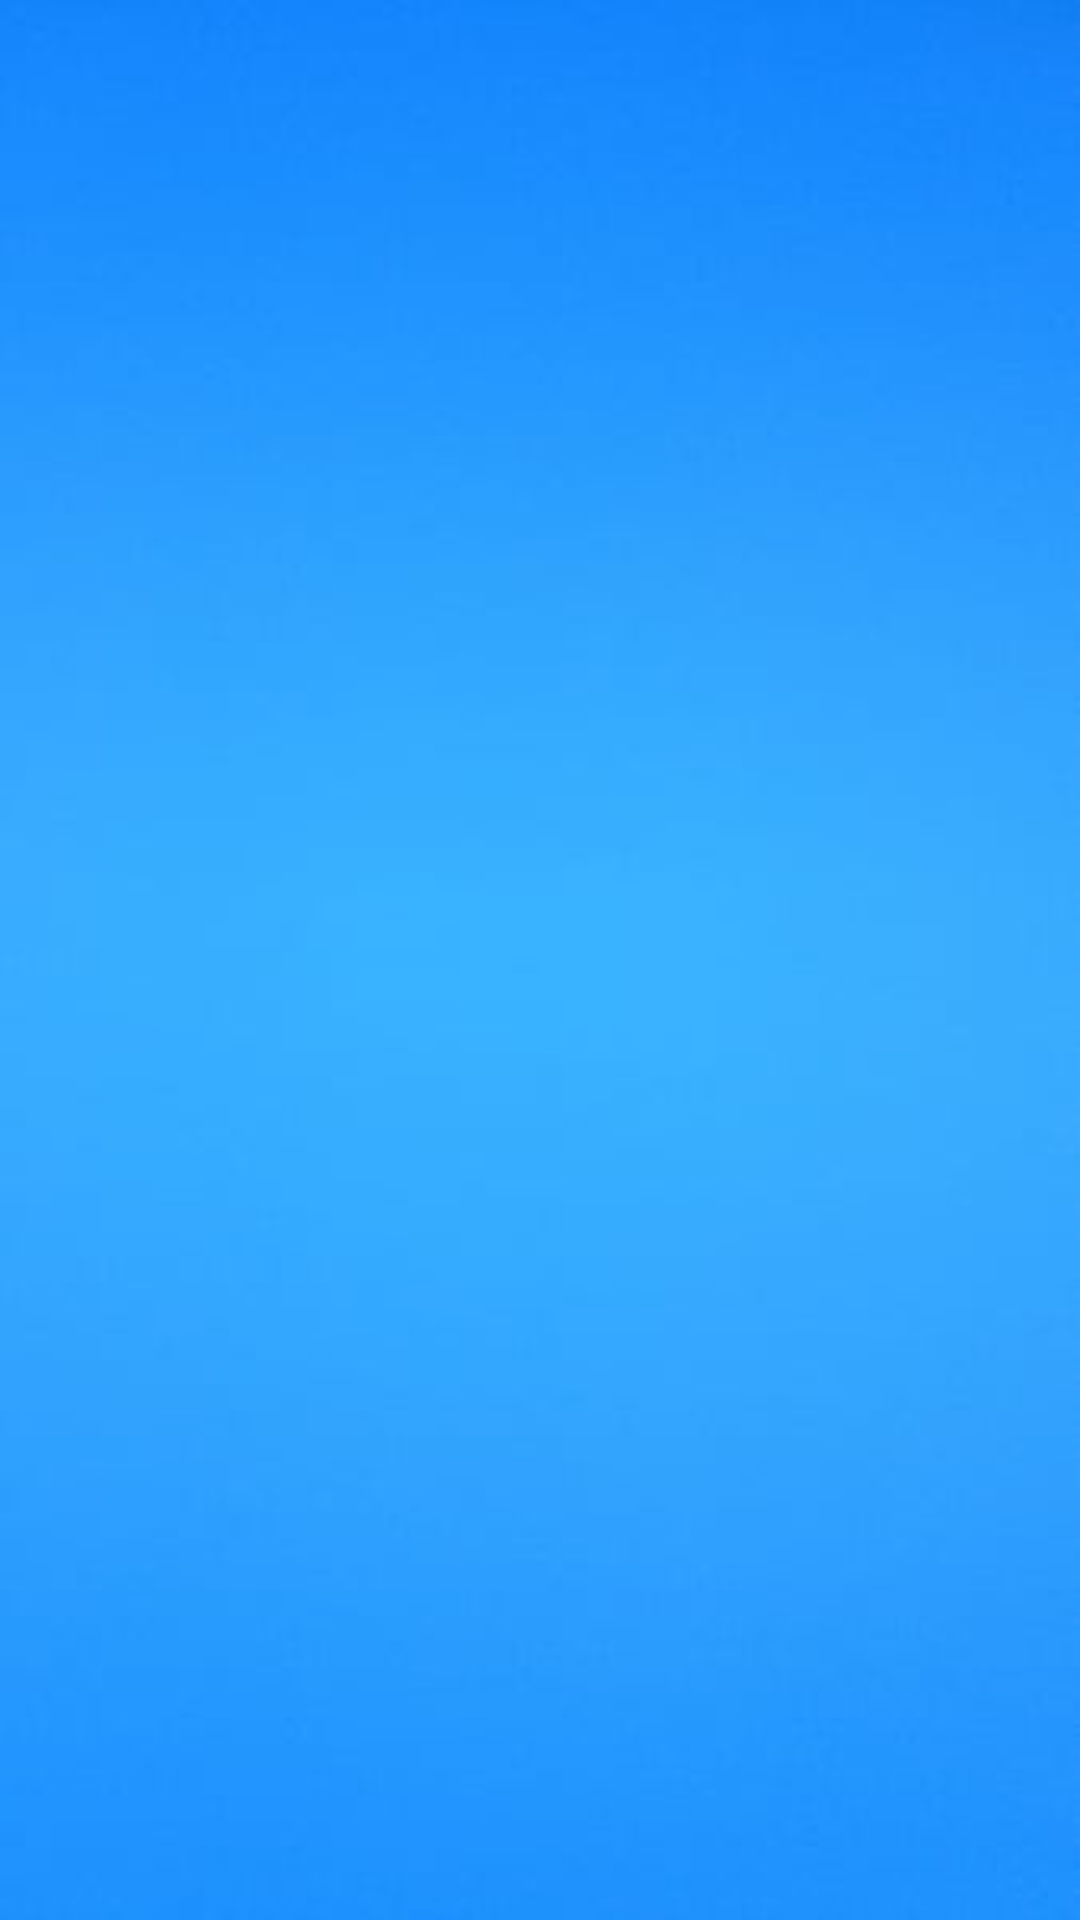

Layout XML and referenced resources for this Android screen:
<!-- AndroidManifest.xml: application theme Theme.Auction -->
<!-- res/layout/activity_sold_product.xml -->
<?xml version="1.0" encoding="utf-8"?>
<LinearLayout  xmlns:android="http://schemas.android.com/apk/res/android"
    xmlns:app="http://schemas.android.com/apk/res-auto"
    xmlns:tools="http://schemas.android.com/tools"
    android:layout_width="match_parent"
    android:layout_height="wrap_content"
    android:orientation="vertical"
    android:background="@drawable/back09">

    <TableRow
        android:layout_width="match_parent"
        android:layout_height="wrap_content"
        android:paddingTop="70dp">

        <ListView
            android:id="@+id/list1"
            android:layout_width="410dp"
            android:layout_height="match_parent" />


    </TableRow>
</LinearLayout>
<!-- resources referenced by this layout -->
<resources>
  <!-- drawable back09: jpg bitmap (drawable, 3597 bytes) -->
</resources>
